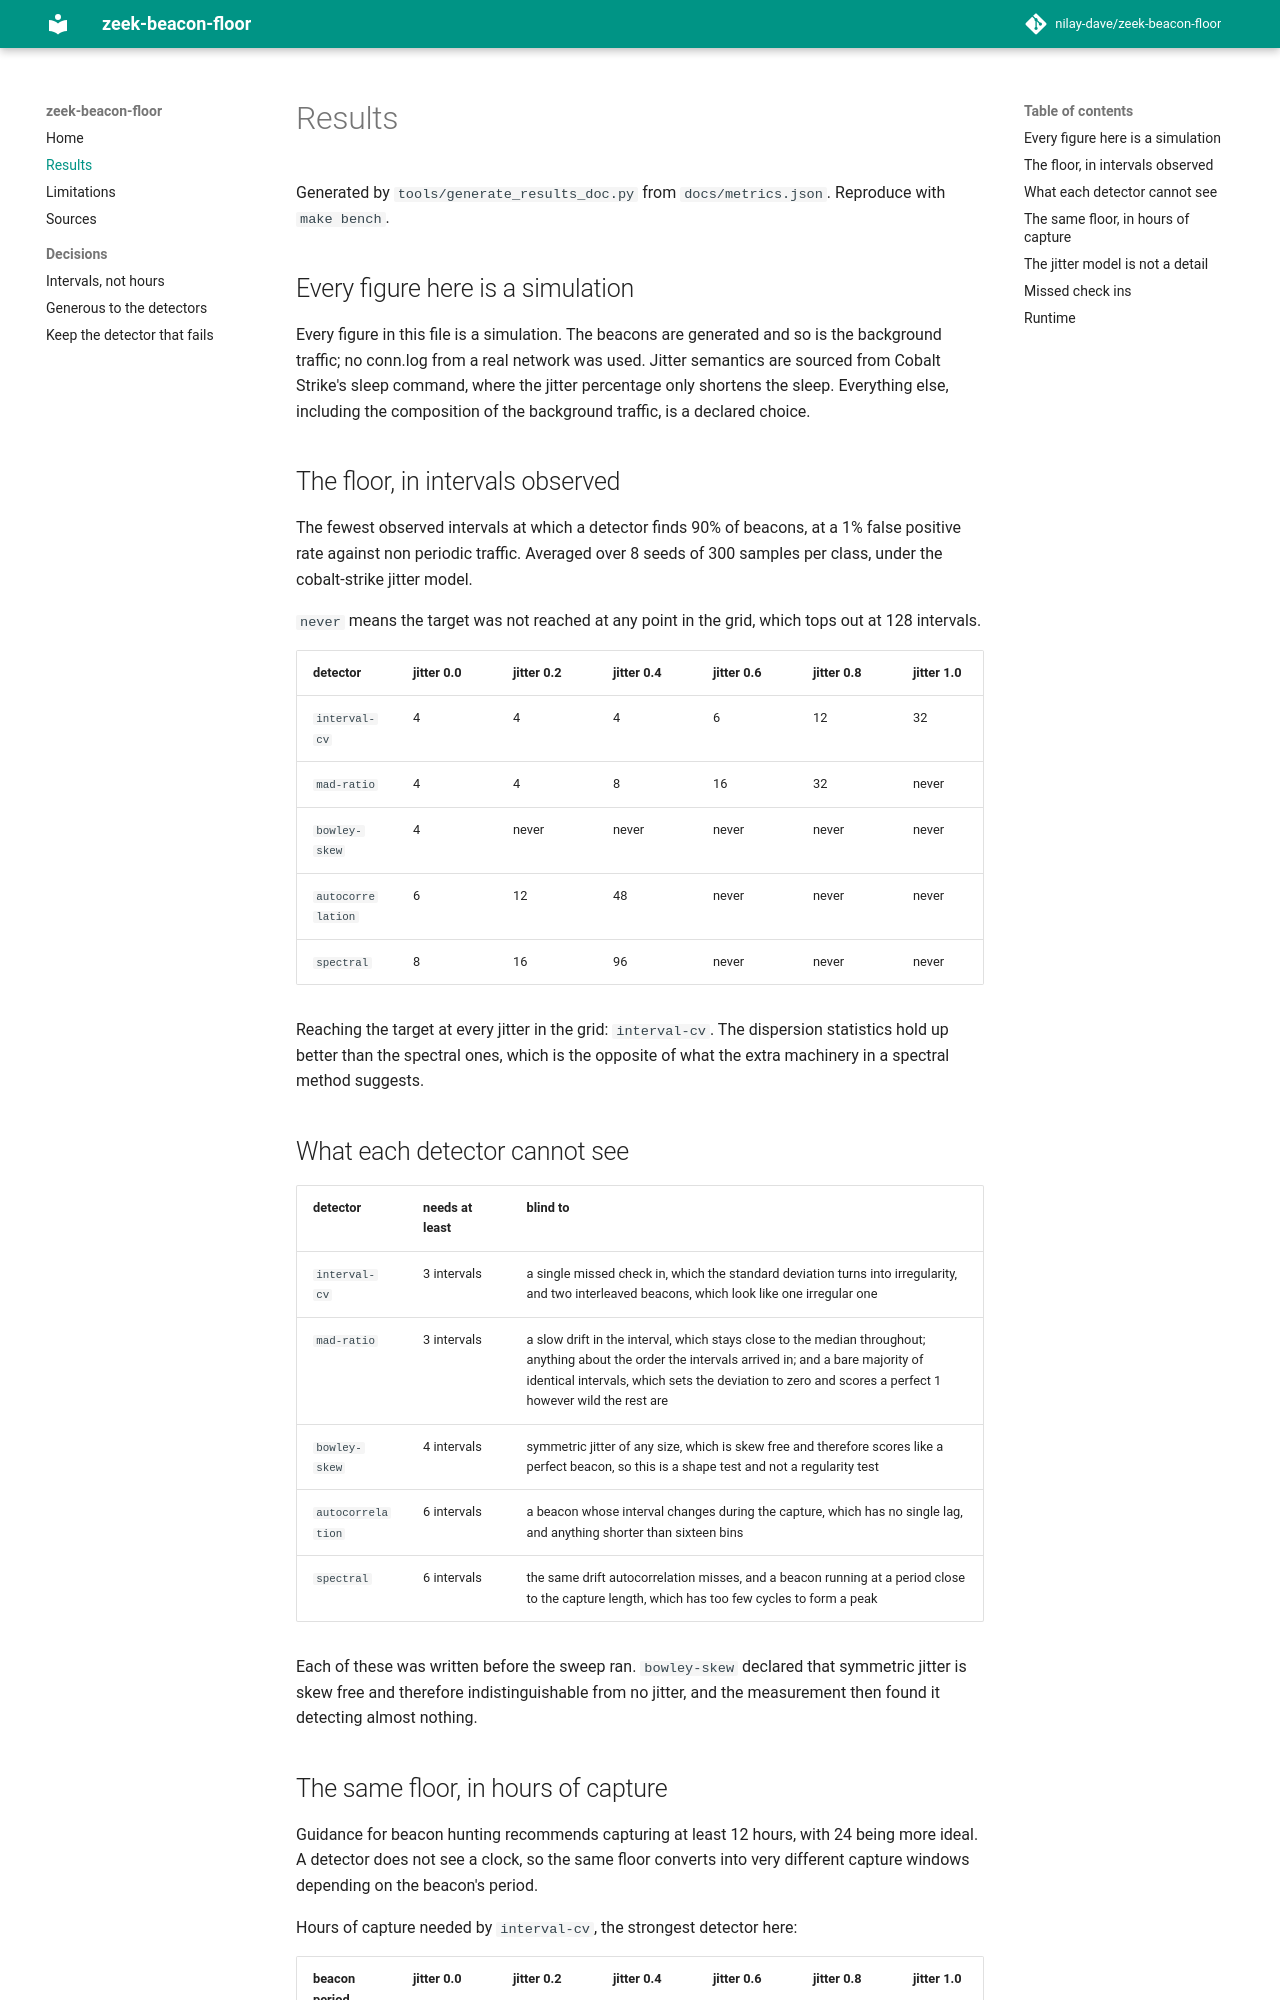

repository: nilay-dave/Zeek-beacon-floor · page: results/index.html · generator: mkdocs

# Results

Generated by `tools/generate_results_doc.py` from `docs/metrics.json`.
Reproduce with `make bench`.

## Every figure here is a simulation

Every figure in this file is a simulation. The beacons are generated and so is the background traffic; no conn.log from a real network was used. Jitter semantics are sourced from Cobalt Strike's sleep command, where the jitter percentage only shortens the sleep. Everything else, including the composition of the background traffic, is a declared choice.

## The floor, in intervals observed

The fewest observed intervals at which a detector finds 90% of beacons, at a 1% false positive rate against non periodic traffic. Averaged over 8 seeds of 300 samples per class, under the cobalt-strike jitter model.

`never` means the target was not reached at any point in the grid, which tops out at 128 intervals.

| detector | jitter 0.0 | jitter 0.2 | jitter 0.4 | jitter 0.6 | jitter 0.8 | jitter 1.0 |
| --- | --- | --- | --- | --- | --- | --- |
| `interval-cv` | 4 | 4 | 4 | 6 | 12 | 32 |
| `mad-ratio` | 4 | 4 | 8 | 16 | 32 | never |
| `bowley-skew` | 4 | never | never | never | never | never |
| `autocorrelation` | 6 | 12 | 48 | never | never | never |
| `spectral` | 8 | 16 | 96 | never | never | never |

Reaching the target at every jitter in the grid: `interval-cv`. The dispersion statistics hold up better than the spectral ones, which is the opposite of what the extra machinery in a spectral method suggests.
